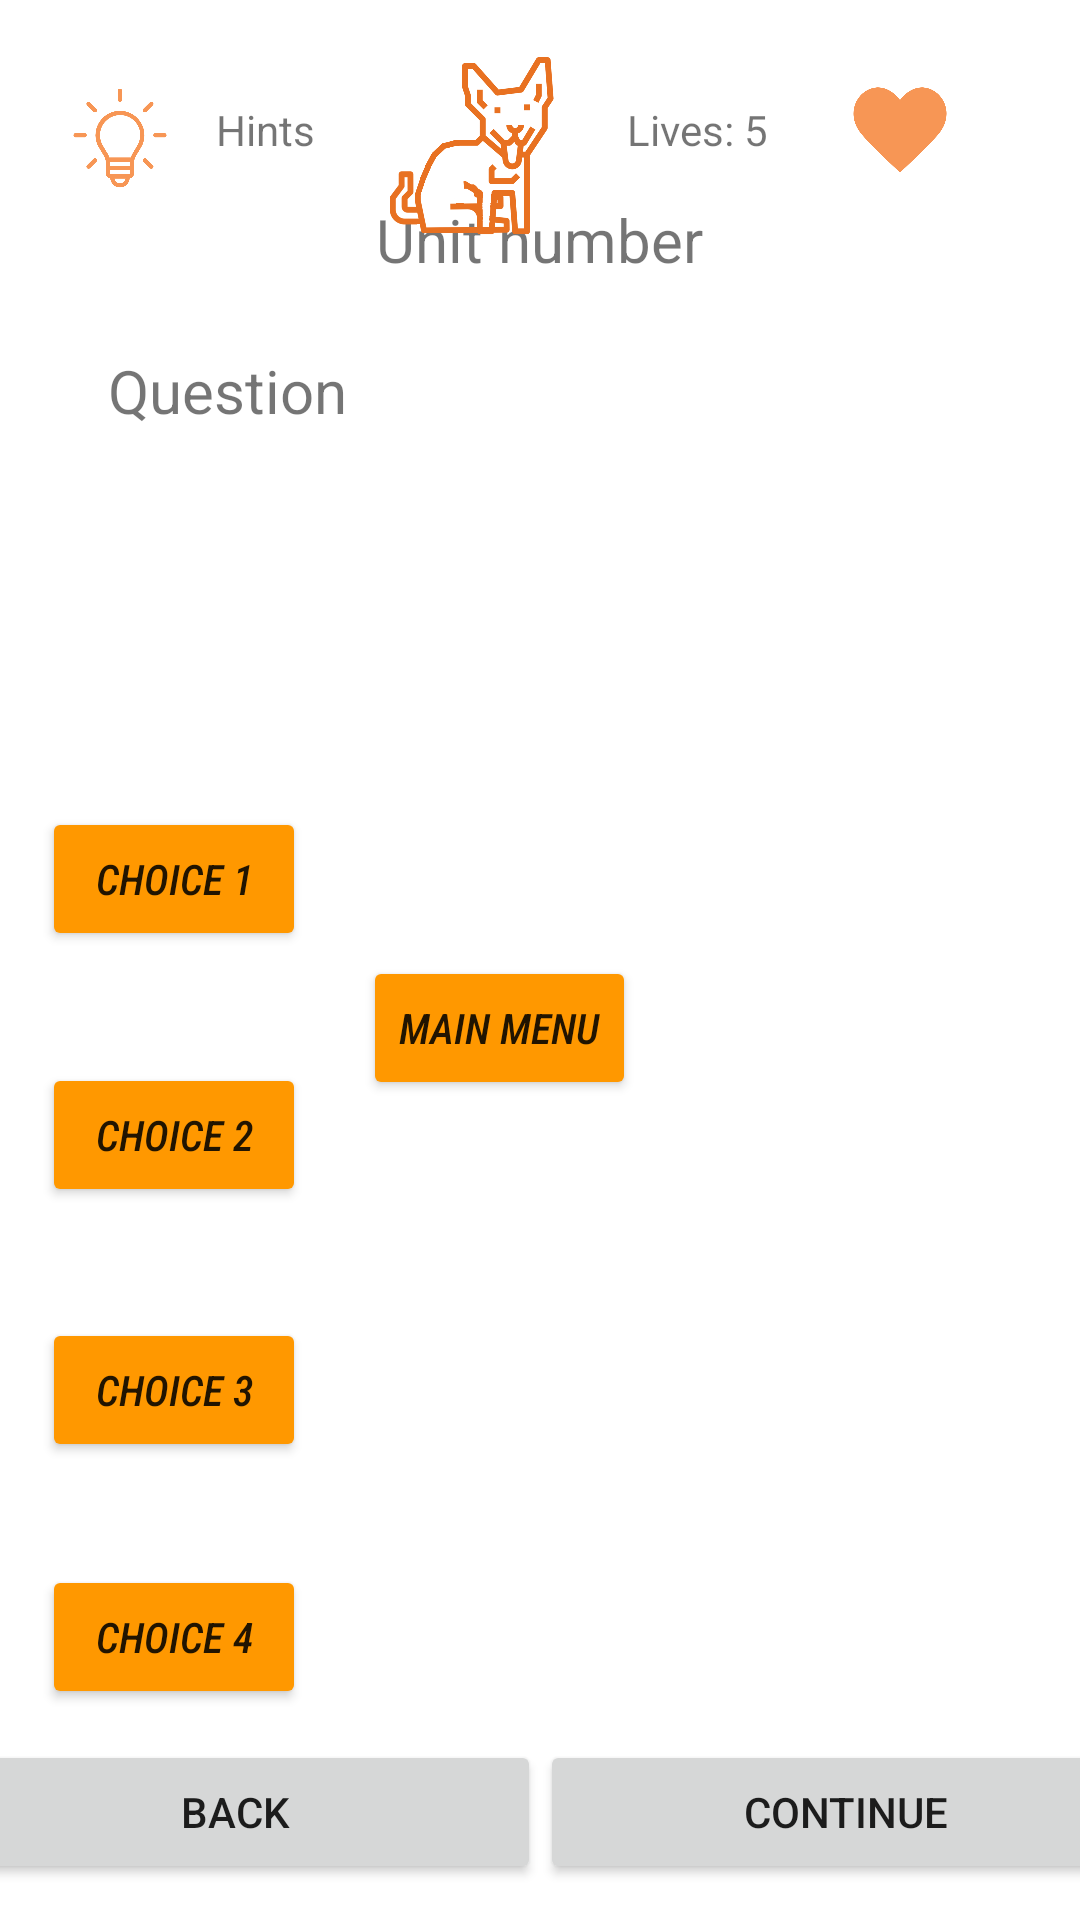

The Android layout XML behind this screen, and the referenced resources:
<!-- AndroidManifest.xml: application theme Theme.Codingo -->
<!-- res/layout/activity_multiple_choice.xml -->
<?xml version="1.0" encoding="utf-8"?>
<androidx.constraintlayout.widget.ConstraintLayout xmlns:android="http://schemas.android.com/apk/res/android"
    xmlns:app="http://schemas.android.com/apk/res-auto"
    xmlns:tools="http://schemas.android.com/tools"
    android:layout_width="match_parent"
    android:layout_height="match_parent"
    tools:context=".MultipleChoice">

    <TextView
        android:id="@+id/question"
        android:layout_width="288dp"
        android:layout_height="93dp"
        android:layout_marginStart="35dp"
        android:layout_marginEnd="35dp"
        android:layout_marginBottom="432dp"
        android:text="Question"
        android:textSize="20sp"
        app:layout_constraintBottom_toBottomOf="parent"
        app:layout_constraintEnd_toEndOf="parent"
        app:layout_constraintHorizontal_bias="0.471"
        app:layout_constraintStart_toStartOf="parent"
        app:layout_constraintTop_toBottomOf="@+id/lessonName" />

    <TextView
        android:id="@+id/validityOutput"
        android:layout_width="wrap_content"
        android:layout_height="wrap_content"
        android:layout_marginStart="176dp"
        android:layout_marginEnd="177dp"
        android:fontFamily="sans-serif-condensed-medium"
        android:text=""
        android:textAlignment="center"
        android:textSize="35sp"
        android:textStyle="italic"
        app:layout_constraintBottom_toTopOf="@+id/button1"
        app:layout_constraintEnd_toEndOf="parent"
        app:layout_constraintStart_toStartOf="parent"
        app:layout_constraintTop_toBottomOf="@+id/question" />

    <TextView
        android:id="@+id/lessonName"
        android:layout_width="266dp"
        android:layout_height="52dp"
        android:text="Unit number"
        android:textAlignment="center"
        android:textSize="20sp"
        app:layout_constraintBottom_toBottomOf="parent"
        app:layout_constraintEnd_toEndOf="parent"
        app:layout_constraintHorizontal_bias="0.498"
        app:layout_constraintStart_toStartOf="parent"
        app:layout_constraintTop_toTopOf="parent"
        app:layout_constraintVertical_bias="0.113" />

    <Button
        android:id="@+id/button1"
        android:layout_width="wrap_content"
        android:layout_height="wrap_content"
        android:layout_marginTop="52dp"
        android:layout_marginBottom="20dp"
        android:backgroundTint="#FF9800"
        android:fontFamily="sans-serif-condensed-medium"
        android:text="choice 1"
        android:textStyle="italic"
        app:layout_constraintBottom_toTopOf="@+id/button2"
        app:layout_constraintStart_toStartOf="@+id/button2"
        app:layout_constraintTop_toBottomOf="@+id/question" />

    <Button
        android:id="@+id/button2"
        android:layout_width="wrap_content"
        android:layout_height="wrap_content"
        android:layout_marginTop="10dp"
        android:layout_marginBottom="20dp"
        android:backgroundTint="#FF9800"
        android:fontFamily="sans-serif-condensed-medium"
        android:text="choice 2"
        android:textStyle="italic"
        app:layout_constraintBottom_toTopOf="@+id/button3"
        app:layout_constraintStart_toStartOf="@+id/button3"
        app:layout_constraintTop_toBottomOf="@+id/button1" />

    <Button
        android:id="@+id/button3"
        android:layout_width="wrap_content"
        android:layout_height="wrap_content"
        android:layout_marginTop="10dp"
        android:layout_marginBottom="17dp"
        android:backgroundTint="#FF9800"
        android:fontFamily="sans-serif-condensed-medium"
        android:text="choice 3"
        android:textStyle="italic"
        app:layout_constraintBottom_toTopOf="@+id/button4"
        app:layout_constraintStart_toStartOf="@+id/button4"
        app:layout_constraintTop_toBottomOf="@+id/button2" />

    <Button
        android:id="@+id/button4"
        android:layout_width="wrap_content"
        android:layout_height="wrap_content"
        android:layout_marginStart="50dp"
        android:layout_marginTop="10dp"
        android:layout_marginEnd="258dp"
        android:layout_marginBottom="63dp"
        android:backgroundTint="#FF9800"
        android:fontFamily="sans-serif-condensed-medium"
        android:text="choice 4"
        android:textStyle="italic"
        app:layout_constraintBottom_toBottomOf="parent"
        app:layout_constraintEnd_toEndOf="parent"
        app:layout_constraintHorizontal_bias="1.0"
        app:layout_constraintStart_toStartOf="parent"
        app:layout_constraintTop_toBottomOf="@+id/button3" />

    <TextView
        android:id="@+id/textView5"
        android:layout_width="wrap_content"
        android:layout_height="wrap_content"
        android:layout_marginStart="72dp"
        android:layout_marginTop="20dp"
        android:text="Hints"
        app:layout_constraintBottom_toTopOf="@+id/lessonName"
        app:layout_constraintStart_toStartOf="parent"
        app:layout_constraintTop_toTopOf="parent" />

    <TextView
        android:id="@+id/livesLeft"
        android:layout_width="wrap_content"
        android:layout_height="wrap_content"
        android:layout_marginTop="20dp"
        android:layout_marginEnd="12dp"
        android:text="Lives: 5"
        app:layout_constraintBottom_toTopOf="@+id/lessonName"
        app:layout_constraintEnd_toStartOf="@+id/livesIcon"
        app:layout_constraintTop_toTopOf="parent" />

    <ImageView
        android:id="@+id/hintsIcon"
        android:layout_width="64dp"
        android:layout_height="52dp"
        android:layout_marginStart="8dp"
        android:layout_marginTop="20dp"
        app:layout_constraintBottom_toTopOf="@+id/lessonName"
        app:layout_constraintStart_toStartOf="parent"
        app:layout_constraintTop_toTopOf="parent"
        app:layout_constraintVertical_bias="0.0"
        app:srcCompat="@drawable/hinticon" />

    <ImageView
        android:id="@+id/livesIcon"
        android:layout_width="64dp"
        android:layout_height="52dp"
        android:layout_marginTop="20dp"
        android:layout_marginEnd="28dp"
        app:layout_constraintBottom_toTopOf="@+id/lessonName"
        app:layout_constraintEnd_toEndOf="parent"
        app:layout_constraintTop_toTopOf="parent"
        app:srcCompat="@drawable/livesicon_1" />

    <Button
        android:id="@+id/nextQuestion"
        android:layout_width="204dp"
        android:layout_height="wrap_content"
        android:text="Continue"
        app:layout_constraintBottom_toBottomOf="parent"
        app:layout_constraintEnd_toEndOf="parent"
        app:layout_constraintHorizontal_bias="0.5"
        app:layout_constraintStart_toEndOf="@+id/previousQuestion"
        app:layout_constraintTop_toBottomOf="@+id/button4"
        app:layout_constraintVertical_bias="0.466" />

    <Button
        android:id="@+id/previousQuestion"
        android:layout_width="204dp"
        android:layout_height="wrap_content"
        android:text="Back"
        app:layout_constraintBottom_toBottomOf="parent"
        app:layout_constraintEnd_toStartOf="@+id/nextQuestion"
        app:layout_constraintHorizontal_bias="0.5"
        app:layout_constraintStart_toStartOf="parent"
        app:layout_constraintTop_toBottomOf="@+id/button4"
        app:layout_constraintVertical_bias="0.466" />

    <Button
        android:id="@+id/mainMenu"
        android:layout_width="wrap_content"
        android:layout_height="wrap_content"
        android:layout_marginTop="56dp"
        android:layout_marginEnd="148dp"
        android:backgroundTint="#FF9800"
        android:fontFamily="sans-serif-condensed-medium"
        android:text="Main Menu"
        android:textStyle="italic"
        app:layout_constraintEnd_toEndOf="parent"
        app:layout_constraintTop_toBottomOf="@+id/validityOutput" />

    <ImageView
        android:id="@+id/sadDingo"
        android:layout_width="247dp"
        android:layout_height="181dp"
        android:layout_marginStart="80dp"
        android:layout_marginTop="96dp"
        app:layout_constraintStart_toStartOf="parent"
        app:layout_constraintTop_toTopOf="parent"
         />

    <ImageView
        android:id="@+id/dingoSitting"
        android:layout_width="84dp"
        android:layout_height="89dp"
        android:layout_marginTop="4dp"
        android:layout_marginEnd="12dp"
        app:layout_constraintEnd_toStartOf="@+id/livesLeft"
        app:layout_constraintTop_toTopOf="parent"
        app:srcCompat="@drawable/sitting_1" />

    <ImageView
        android:id="@+id/correct"
        android:layout_width="84dp"
        android:layout_height="89dp"
        android:layout_marginTop="4dp"
        android:layout_marginEnd="12dp"
        app:layout_constraintEnd_toStartOf="@+id/livesLeft"
        app:layout_constraintTop_toTopOf="parent"
        tools:layout_editor_absoluteY="356dp" />
</androidx.constraintlayout.widget.ConstraintLayout>
<!-- resources referenced by this layout -->
<resources>
  <!-- drawable hinticon: png bitmap (drawable, 63546 bytes) -->
  <!-- drawable livesicon_1: png bitmap (drawable, 48022 bytes) -->
  <!-- drawable sitting_1: png bitmap (drawable, 94290 bytes) -->
  <style name="Theme.Codingo" parent="Theme.MaterialComponents.DayNight.DarkActionBar">
          
          <item name="colorPrimary">@color/purple_500</item>
          <item name="colorPrimaryVariant">@color/purple_700</item>
          <item name="colorOnPrimary">@color/white</item>
          
          <item name="colorSecondary">@color/teal_200</item>
          <item name="colorSecondaryVariant">@color/teal_700</item>
          <item name="colorOnSecondary">@color/black</item>
          
          <item name="android:statusBarColor">?attr/colorPrimaryVariant</item>
          
      </style>
  <!-- not gathered from this repository: default colours our renderer supplied (Android Studio template values) -->
  <color name="purple_500">#FF6200EE</color>
  <color name="purple_700">#FF3700B3</color>
  <color name="teal_200">#FF03DAC5</color>
  <color name="teal_700">#FF018786</color>
  <color name="black">#FF000000</color>
  <color name="white">#FFFFFFFF</color>
</resources>
